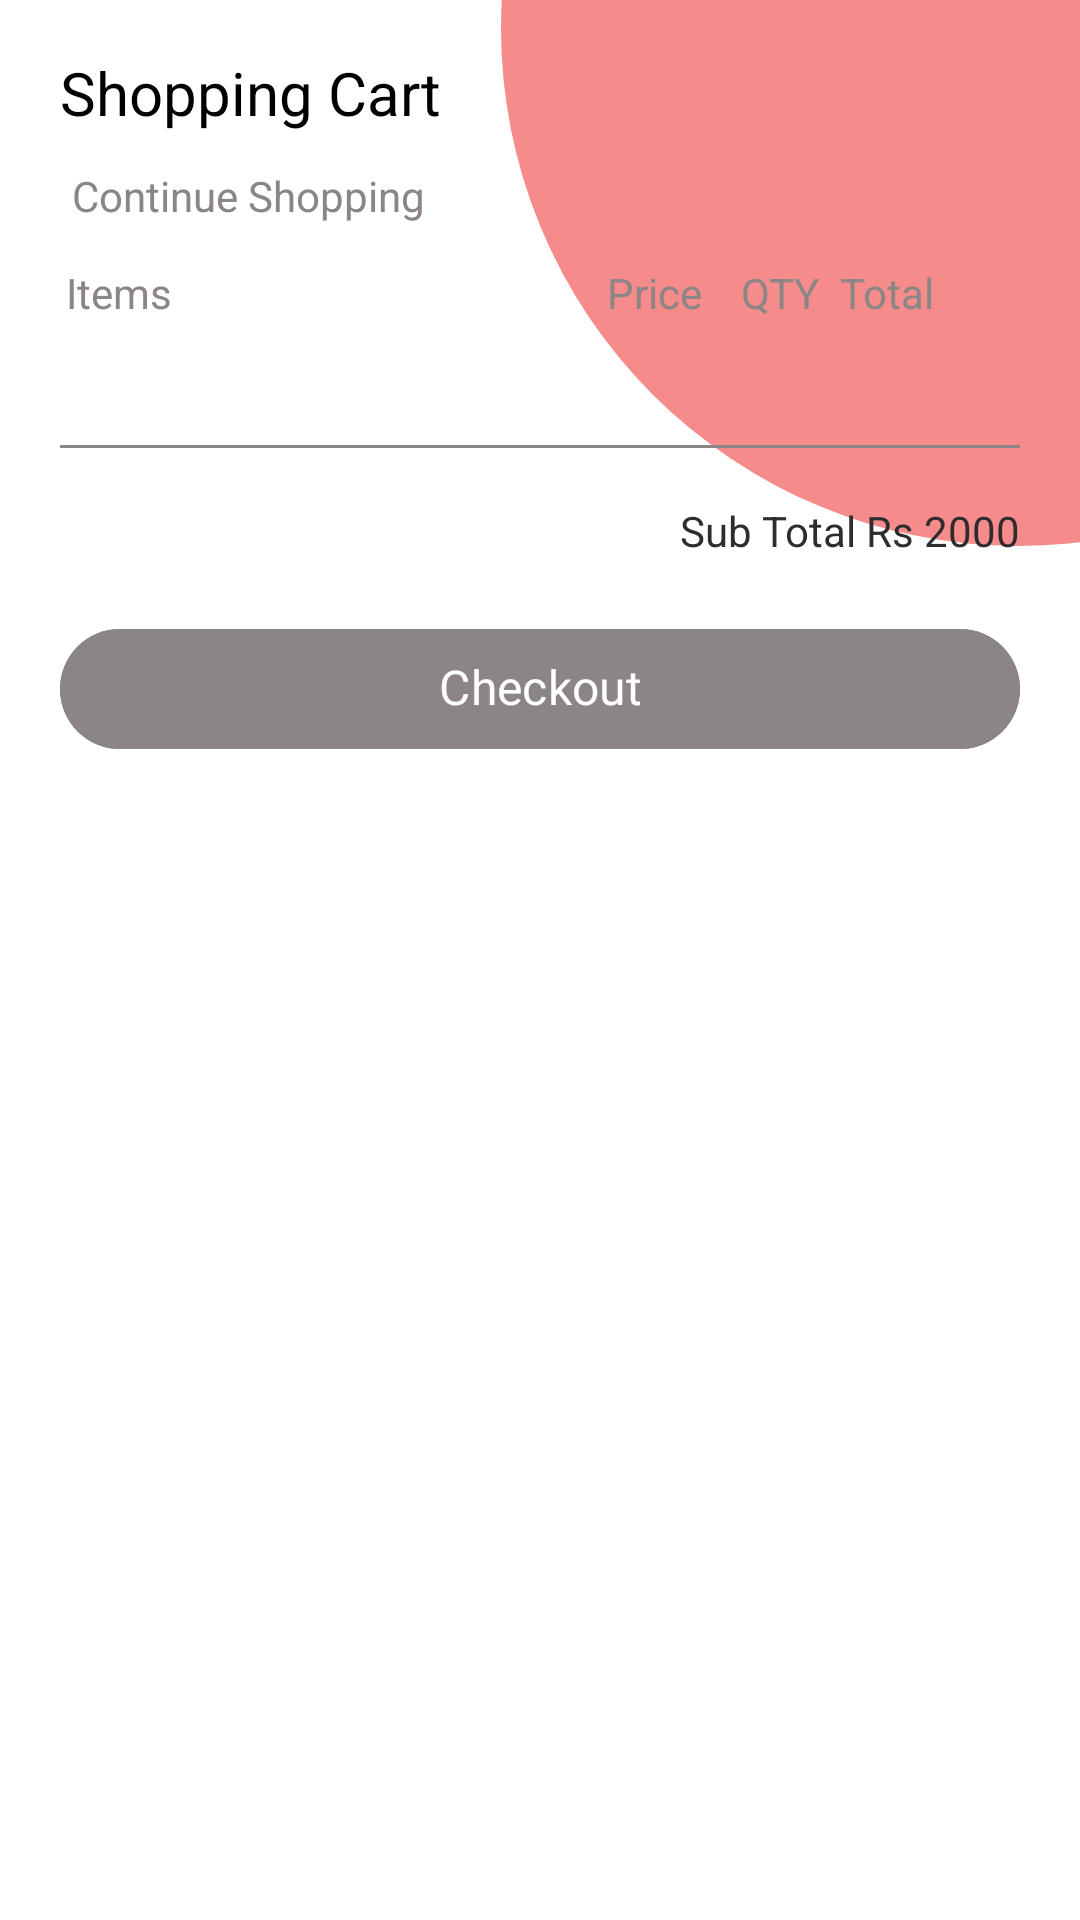

Here is an Android app screen rendered from its layout file. Give the layout XML and the strings, colors and styles it references.
<!-- AndroidManifest.xml: application theme Theme.ShoppingApp -->
<!-- res/layout/fragment_cart.xml -->
<?xml version="1.0" encoding="utf-8"?>
<androidx.core.widget.NestedScrollView xmlns:android="http://schemas.android.com/apk/res/android"
    xmlns:app="http://schemas.android.com/apk/res-auto"
    xmlns:tools="http://schemas.android.com/tools"
    android:id="@+id/cartFragRoot"
    android:layout_width="match_parent"
    android:layout_height="match_parent"
    android:background="@color/colorWhite"
    tools:context=".fragments.btmnavi.cart.CartFragment">

    <androidx.constraintlayout.widget.ConstraintLayout
        android:layout_width="match_parent"
        android:layout_height="wrap_content">

        <androidx.constraintlayout.widget.Guideline
            android:id="@+id/guidelineStart"
            android:layout_width="wrap_content"
            android:layout_height="wrap_content"
            android:orientation="vertical"
            app:layout_constraintGuide_begin="20dp"/>

        <androidx.appcompat.widget.AppCompatImageView
            android:id="@+id/ivTopCurve"
            android:layout_width="wrap_content"
            android:layout_height="wrap_content"
            app:layout_constraintTop_toTopOf="parent"
            app:layout_constraintEnd_toEndOf="parent"
            app:srcCompat="@drawable/top_curve"/>

        <com.google.android.material.textview.MaterialTextView
            android:id="@+id/mtvShoppingCartTag"
            style="@style/Theme.HeadingMedium"
            android:layout_width="0dp"
            android:layout_height="wrap_content"
            android:layout_marginVertical="20dp"
            android:text="@string/shopping_cart_tag"
            app:layout_constraintStart_toStartOf="@id/guidelineStart"
            app:layout_constraintTop_toTopOf="parent"
            app:layout_constraintStart_toEndOf="@id/ivTopCurve"/>

        <com.google.android.material.textview.MaterialTextView
            android:id="@+id/mtvCShoppingTag"
            style="@style/Theme.TextColorGrey"
            android:layout_width="wrap_content"
            android:layout_height="wrap_content"
            android:padding="4dp"
            android:layout_marginVertical="10dp"
            android:text="@string/continue_shopping"
            app:layout_constraintStart_toStartOf="@id/guidelineStart"
            app:layout_constraintStart_toEndOf="@id/ivTopCurve"
            app:layout_constraintTop_toBottomOf="@id/mtvShoppingCartTag"/>

        <LinearLayout
            android:id="@+id/llCartDetails"
            android:layout_width="match_parent"
            android:layout_height="wrap_content"
            android:layout_marginHorizontal="20dp"
            app:layout_constraintStart_toStartOf="@id/guidelineStart"
            app:layout_constraintEnd_toEndOf="@id/guidelineEnd"
            app:layout_constraintTop_toBottomOf="@id/mtvCShoppingTag">

            <com.google.android.material.textview.MaterialTextView
                android:id="@+id/mtvItemsTag"
                style="@style/Theme.TextColorGrey"
                android:layout_width="0dp"
                android:layout_height="wrap_content"
                android:layout_weight="0.5"
                android:layout_marginVertical="10dp"
                android:padding="2dp"
                android:text="@string/items_tag"/>

            <com.google.android.material.textview.MaterialTextView
                android:id="@+id/mtvPriceTag"
                style="@style/Theme.TextColorGrey"
                android:layout_width="0dp"
                android:layout_height="wrap_content"
                android:layout_weight="0.20"
                android:textAlignment="center"
                android:paddingStart="12dp"
                android:text="@string/price_tag"/>

            <com.google.android.material.textview.MaterialTextView
                android:id="@+id/mtvQtyTag"
                style="@style/Theme.TextColorGrey"
                android:layout_width="0dp"
                android:layout_height="wrap_content"
                android:layout_weight="0.10"
                android:textAlignment="center"
                android:text="@string/qty_tag"/>

            <com.google.android.material.textview.MaterialTextView
                android:id="@+id/mtvTotalTag"
                style="@style/Theme.TextColorGrey"
                android:layout_width="0dp"
                android:layout_height="wrap_content"
                android:layout_weight="0.20"
                android:paddingHorizontal="4dp"
                android:text="@string/total_tag"/>

        </LinearLayout>

        <androidx.recyclerview.widget.RecyclerView
            android:id="@+id/rvHomeCart"
            android:layout_width="match_parent"
            android:layout_height="wrap_content"
            android:layout_marginHorizontal="10dp"
            android:layout_marginVertical="10dp"
            android:orientation="vertical"
            app:layoutManager="androidx.recyclerview.widget.LinearLayoutManager"
            app:layout_constraintTop_toBottomOf="@id/llCartDetails"
            app:layout_constraintEnd_toEndOf="@id/guidelineEnd"/>

        <View
            android:id="@+id/viewBorder"
            android:layout_width="match_parent"
            android:layout_height="1dp"
            android:background="@color/colorHint"
            android:layout_marginVertical="20dp"
            android:layout_marginHorizontal="20dp"
            app:layout_constraintTop_toBottomOf="@id/rvHomeCart"
            app:layout_constraintStart_toStartOf="@id/guidelineStart"
            app:layout_constraintEnd_toEndOf="@id/guidelineEnd"/>

        <com.google.android.material.textview.MaterialTextView
            android:id="@+id/mtvSubtotal"
            style="@style/Theme.HeadingSmall"
            android:layout_width="0dp"
            android:layout_height="wrap_content"
            android:layout_marginVertical="20dp"
            android:text="@string/sub_total"
            app:layout_constraintTop_toBottomOf="@id/viewBorder"
            app:layout_constraintEnd_toEndOf="@id/guidelineEnd"/>

        <com.google.android.material.button.MaterialButton
            android:id="@+id/mbCheckout"
            style="@style/Theme.Button"
            android:layout_width="match_parent"
            android:layout_height="wrap_content"
            android:layout_marginHorizontal="20dp"
            android:layout_marginVertical="20dp"
            android:backgroundTint="@color/colorHint"
            android:text="@string/checkout_tag"
            app:layout_constraintEnd_toEndOf="parent"
            app:layout_constraintStart_toStartOf="parent"
            app:layout_constraintTop_toBottomOf="@id/mtvSubtotal"/>

        <androidx.constraintlayout.widget.Guideline
            android:id="@+id/guidelineEnd"
            android:layout_width="wrap_content"
            android:layout_height="wrap_content"
            android:orientation="vertical"
            app:layout_constraintGuide_end="20dp"/>

    </androidx.constraintlayout.widget.ConstraintLayout>


</androidx.core.widget.NestedScrollView>
<!-- resources referenced by this layout -->
<resources>
  <color name="colorHint">#8C8585</color>
  <color name="colorWhite">#FFFFFF</color>
  <!-- drawable top_curve (drawable) -->
  <vector xmlns:android="http://schemas.android.com/apk/res/android"
      android:width="200dp"
      android:height="190dp"
      android:viewportWidth="200"
      android:viewportHeight="190">
    <path
        android:pathData="M179.5,9.5m-172.5,0a172.5,172.5 0,1 1,345 0a172.5,172.5 0,1 1,-345 0"
        android:fillColor="#F68B8B"/>
  </vector>
  <string name="checkout_tag">Checkout</string>
  <string name="continue_shopping">Continue Shopping</string>
  <string name="items_tag">Items</string>
  <string name="price_tag">Price</string>
  <string name="qty_tag">QTY</string>
  <string name="shopping_cart_tag">Shopping Cart</string>
  <string name="sub_total">Sub Total Rs 2000</string>
  <string name="total_tag">Total</string>
  <style name="Theme.Button" parent="ThemeOverlay.Material3.Button">
          <item name="fontFamily">@font/montserratsb</item>
          <item name="android:includeFontPadding">false</item>
          <item name="android:textSize">16sp</item>
          <item name="android:textColor">@color/colorWhite</item>
      </style>
  <style name="Theme.HeadingMedium" parent="TextAppearance.Material3.HeadlineMedium">
          <item name="fontFamily">@font/montserratsb</item>
          <item name="android:includeFontPadding">false</item>
          <item name="android:textSize">20sp</item>
          <item name="android:textColor">@color/colorBlack</item>
      </style>
  <style name="Theme.HeadingSmall" parent="TextAppearance.Material3.HeadlineSmall">
          <item name="fontFamily">@font/montserratsb</item>
          <item name="android:includeFontPadding">false</item>
          <item name="android:textSize">14sp</item>
          <item name="android:textColor">@color/colorLBlack</item>
      </style>
  <style name="Theme.TextColorGrey" parent="MaterialAlertDialog.Material3.Title.Text">
          <item name="android:textSize">14sp</item>
          <item name="fontFamily">@font/montserratsb</item>
          <item name="android:includeFontPadding">false</item>
          <item name="android:textColor">@color/colorHint</item>
      </style>
  <style name="Theme.ShoppingApp" parent="Base.Theme.ShoppingApp" />
  <color name="colorBlack">#000000</color>
  <color name="colorLBlack">#2E2C2C</color>
  <style name="Base.Theme.ShoppingApp" parent="Theme.Material3.DayNight.NoActionBar">
          
          <item name="android:statusBarColor">@android:color/transparent</item>
          <item name="android:windowLightStatusBar" tools:targetApi="m">true</item>
      </style>
</resources>
